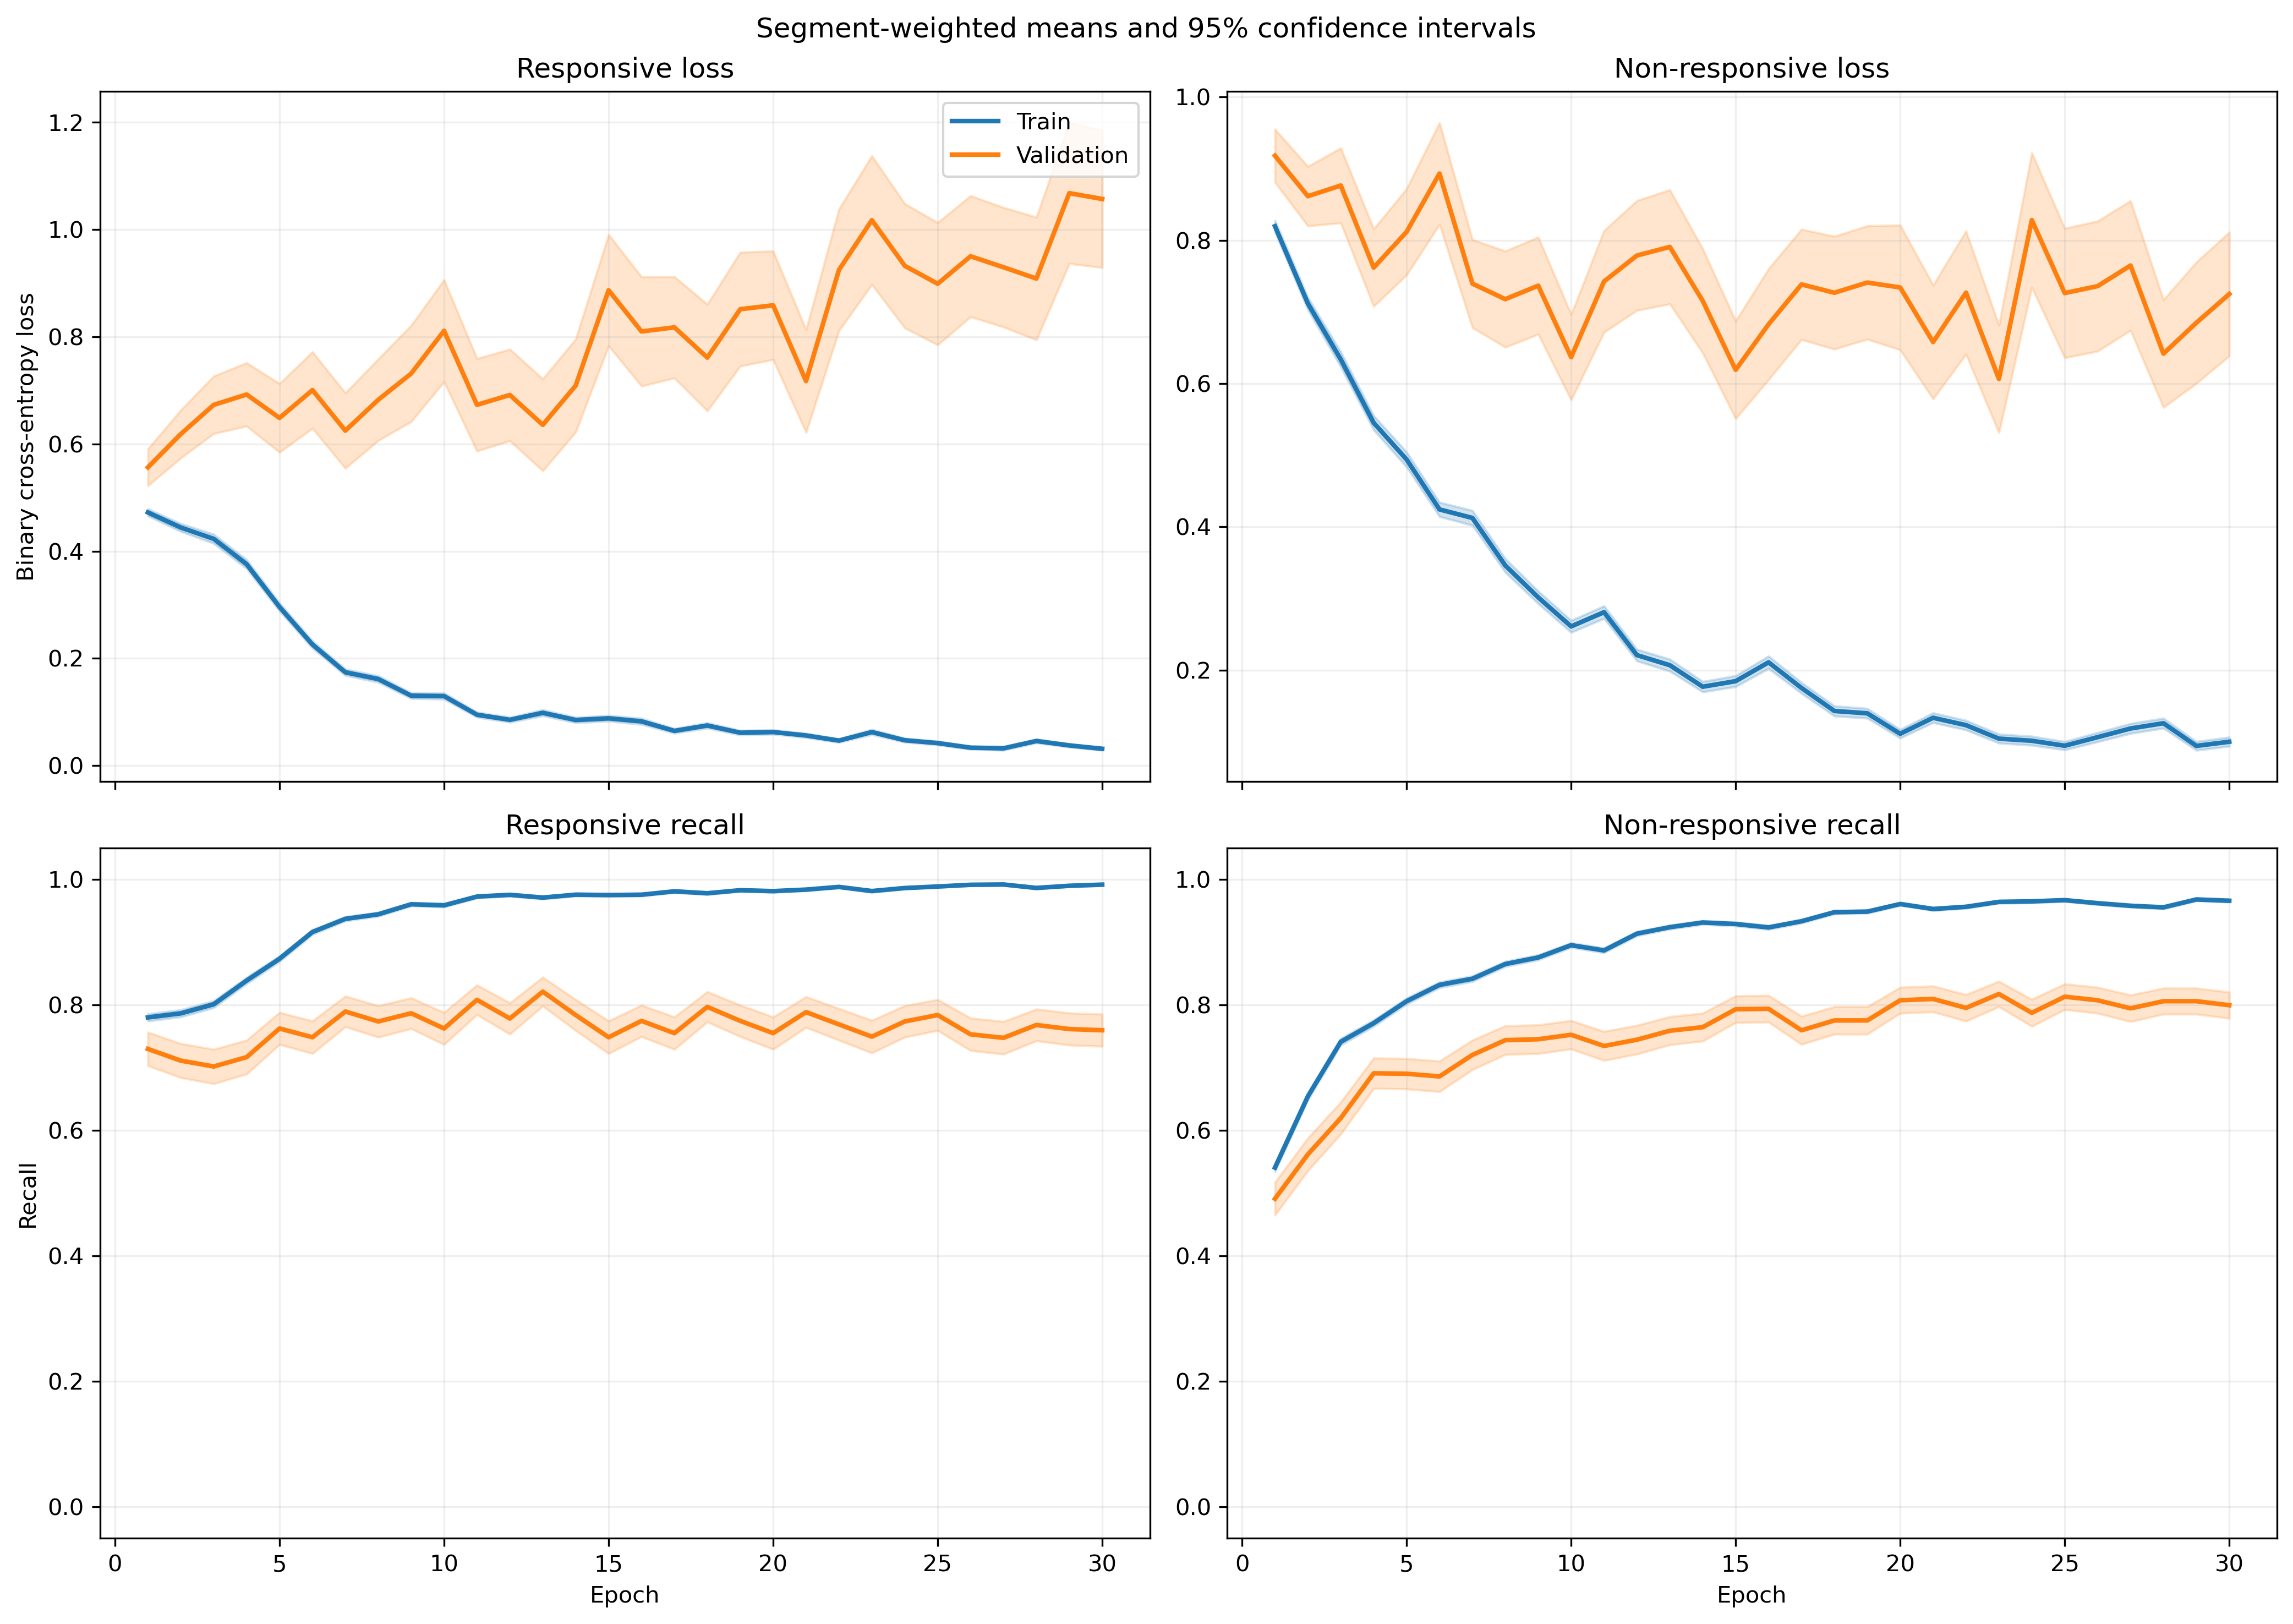

The table this chart was drawn from, first rows:
fold, epoch, split, r_loss, r_loss_count, r_loss_sum, r_loss_sum_sq, r_recall, r_recall_count, r_recall_sum, r_recall_sum_sq, nr_loss, nr_loss_count, nr_loss_sum, nr_loss_sum_sq, nr_recall, nr_recall_count, nr_recall_sum, nr_recall_sum_sq
1, 1, train, 0.5042, 1063, 535.9, 485.9, 0.7629, 1063, 811.0, 811.0, 0.7812, 1401, 1094, 1362, 0.556, 1401, 779.0, 779.0
1, 1, validation, 0.1321, 10, 1.321, 0.2523, 1.0, 10, 10.0, 10.0, , 0, 0.0, 0.0, , 0, 0.0, 0.0
1, 2, train, 0.4336, 1063, 461, 531.2, 0.8006, 1063, 851.0, 851.0, 0.6902, 1401, 967, 1440, 0.6667, 1401, 934.0, 934.0
1, 2, validation, 0.09204, 10, 0.9204, 0.1171, 1.0, 10, 10.0, 10.0, , 0, 0.0, 0.0, , 0, 0.0, 0.0
1, 3, train, 0.4023, 1063, 427.7, 578.3, 0.8128, 1063, 864.0, 864.0, 0.6134, 1401, 859.3, 1663, 0.7659, 1401, 1073, 1073
1, 3, validation, 0.04923, 10, 0.4923, 0.04688, 1.0, 10, 10.0, 10.0, , 0, 0.0, 0.0, , 0, 0.0, 0.0
1, 4, train, 0.3443, 1063, 366, 507.8, 0.8523, 1063, 906.0, 906.0, 0.5524, 1401, 774, 1556, 0.7794, 1401, 1092, 1092
1, 4, validation, 0.05893, 10, 0.5893, 0.1204, 1.0, 10, 10.0, 10.0, , 0, 0.0, 0.0, , 0, 0.0, 0.0
1, 5, train, 0.2845, 1063, 302.4, 340.6, 0.8824, 1063, 938.0, 938.0, 0.4545, 1401, 636.8, 1133, 0.8237, 1401, 1154, 1154
1, 5, validation, 0.06634, 10, 0.6634, 0.1699, 1.0, 10, 10.0, 10.0, , 0, 0.0, 0.0, , 0, 0.0, 0.0
1, 6, train, 0.2451, 1063, 260.6, 232.8, 0.9106, 1063, 968.0, 968.0, 0.3265, 1401, 457.4, 655.5, 0.8494, 1401, 1190, 1190
1, 6, validation, 0.1395, 10, 1.395, 0.5381, 1.0, 10, 10.0, 10.0, , 0, 0.0, 0.0, , 0, 0.0, 0.0
1, 7, train, 0.1604, 1063, 170.6, 205.6, 0.9379, 1063, 997.0, 997.0, 0.3607, 1401, 505.3, 1138, 0.8494, 1401, 1190, 1190
1, 7, validation, 0.01683, 10, 0.1683, 0.005144, 1.0, 10, 10.0, 10.0, , 0, 0.0, 0.0, , 0, 0.0, 0.0
1, 8, train, 0.1772, 1063, 188.4, 315.6, 0.9483, 1063, 1008, 1008, 0.2466, 1401, 345.5, 671.4, 0.8986, 1401, 1259, 1259
1, 8, validation, 0.02399, 10, 0.2399, 0.0141, 1.0, 10, 10.0, 10.0, , 0, 0.0, 0.0, , 0, 0.0, 0.0
1, 9, train, 0.094, 1063, 99.92, 145.1, 0.9774, 1063, 1039, 1039, 0.2877, 1401, 403.1, 854.3, 0.8765, 1401, 1228, 1228
1, 9, validation, 0.01795, 10, 0.1795, 0.005255, 1.0, 10, 10.0, 10.0, , 0, 0.0, 0.0, , 0, 0.0, 0.0
1, 10, train, 0.08284, 1063, 88.06, 128.6, 0.9755, 1063, 1037, 1037, 0.262, 1401, 367.1, 842.1, 0.8929, 1401, 1251, 1251
1, 10, validation, 0.01145, 10, 0.1145, 0.002504, 1.0, 10, 10.0, 10.0, , 0, 0.0, 0.0, , 0, 0.0, 0.0
1, 11, train, 0.07767, 1063, 82.57, 122.3, 0.9812, 1063, 1043, 1043, 0.1969, 1401, 275.9, 674.9, 0.93, 1401, 1303, 1303
1, 11, validation, 0.0147, 10, 0.147, 0.004571, 1.0, 10, 10.0, 10.0, , 0, 0.0, 0.0, , 0, 0.0, 0.0
1, 12, train, 0.1256, 1063, 133.5, 119.6, 0.9567, 1063, 1017, 1017, 0.2922, 1401, 409.4, 763.3, 0.8687, 1401, 1217, 1217
1, 12, validation, 0.03627, 10, 0.3627, 0.04209, 1.0, 10, 10.0, 10.0, , 0, 0.0, 0.0, , 0, 0.0, 0.0
1, 13, train, 0.08971, 1063, 95.36, 105.3, 0.9699, 1063, 1031, 1031, 0.2038, 1401, 285.5, 617.9, 0.9215, 1401, 1291, 1291
1, 13, validation, 0.01307, 10, 0.1307, 0.004356, 1.0, 10, 10.0, 10.0, , 0, 0.0, 0.0, , 0, 0.0, 0.0
1, 14, train, 0.06713, 1063, 71.36, 93.36, 0.984, 1063, 1046, 1046, 0.1703, 1401, 238.5, 531.6, 0.9343, 1401, 1309, 1309
1, 14, validation, 0.004337, 10, 0.04337, 0.0002286, 1.0, 10, 10.0, 10.0, , 0, 0.0, 0.0, , 0, 0.0, 0.0
1, 15, train, 0.07934, 1063, 84.34, 109.5, 0.9737, 1063, 1035, 1035, 0.1608, 1401, 225.2, 563.7, 0.9429, 1401, 1321, 1321
1, 15, validation, 0.006633, 10, 0.06633, 0.001862, 1.0, 10, 10.0, 10.0, , 0, 0.0, 0.0, , 0, 0.0, 0.0
1, 16, train, 0.03322, 1063, 35.31, 57.4, 0.9944, 1063, 1057, 1057, 0.1994, 1401, 279.3, 807.7, 0.9308, 1401, 1304, 1304
1, 16, validation, 0.002229, 10, 0.02229, 6.818698420829605e-05, 1.0, 10, 10.0, 10.0, , 0, 0.0, 0.0, , 0, 0.0, 0.0
1, 17, train, 0.1206, 1063, 128.2, 292.4, 0.9643, 1063, 1025, 1025, 0.1239, 1401, 173.5, 433.7, 0.95, 1401, 1331, 1331
1, 17, validation, 0.005561, 10, 0.05561, 0.0004607, 1.0, 10, 10.0, 10.0, , 0, 0.0, 0.0, , 0, 0.0, 0.0
1, 18, train, 0.05557, 1063, 59.08, 62.86, 0.9878, 1063, 1050, 1050, 0.1312, 1401, 183.8, 432.8, 0.9529, 1401, 1335, 1335
1, 18, validation, 0.006378, 10, 0.06378, 0.0006728, 1.0, 10, 10.0, 10.0, , 0, 0.0, 0.0, , 0, 0.0, 0.0
1, 19, train, 0.08176, 1063, 86.91, 99.78, 0.9699, 1063, 1031, 1031, 0.0818, 1401, 114.6, 236.1, 0.9665, 1401, 1354, 1354
1, 19, validation, 0.04173, 10, 0.4173, 0.1256, 1.0, 10, 10.0, 10.0, , 0, 0.0, 0.0, , 0, 0.0, 0.0
1, 20, train, 0.04033, 1063, 42.87, 24.18, 0.9887, 1063, 1051, 1051, 0.1244, 1401, 174.2, 404.6, 0.955, 1401, 1338, 1338
1, 20, validation, 0.006107, 10, 0.06107, 0.001315, 1.0, 10, 10.0, 10.0, , 0, 0.0, 0.0, , 0, 0.0, 0.0
1, 21, train, 0.08523, 1063, 90.6, 185.9, 0.9746, 1063, 1036, 1036, 0.1118, 1401, 156.7, 426.5, 0.96, 1401, 1345, 1345
1, 21, validation, 0.002913, 10, 0.02913, 0.0001207, 1.0, 10, 10.0, 10.0, , 0, 0.0, 0.0, , 0, 0.0, 0.0
1, 22, train, 0.04685, 1063, 49.8, 24.48, 0.9887, 1063, 1051, 1051, 0.2218, 1401, 310.8, 758.8, 0.9208, 1401, 1290, 1290
1, 22, validation, 0.003271, 10, 0.03271, 0.0002481, 1.0, 10, 10.0, 10.0, , 0, 0.0, 0.0, , 0, 0.0, 0.0
1, 23, train, 0.05233, 1063, 55.63, 83.88, 0.9821, 1063, 1044, 1044, 0.1015, 1401, 142.2, 368.3, 0.965, 1401, 1352, 1352
1, 23, validation, 0.001756, 10, 0.01756, 5.766879166912986e-05, 1.0, 10, 10.0, 10.0, , 0, 0.0, 0.0, , 0, 0.0, 0.0
1, 24, train, 0.02822, 1063, 30, 14.46, 0.9934, 1063, 1056, 1056, 0.08545, 1401, 119.7, 307.1, 0.9672, 1401, 1355, 1355
1, 24, validation, 0.001973, 10, 0.01973, 8.193124995159451e-05, 1.0, 10, 10.0, 10.0, , 0, 0.0, 0.0, , 0, 0.0, 0.0
1, 25, train, 0.03479, 1063, 36.98, 20.66, 0.9925, 1063, 1055, 1055, 0.1137, 1401, 159.3, 378, 0.9593, 1401, 1344, 1344
1, 25, validation, 0.002409, 10, 0.02409, 0.0002016, 1.0, 10, 10.0, 10.0, , 0, 0.0, 0.0, , 0, 0.0, 0.0
1, 26, train, 0.02151, 1063, 22.87, 12.44, 0.9953, 1063, 1058, 1058, 0.09481, 1401, 132.8, 425.3, 0.9672, 1401, 1355, 1355
1, 26, validation, 0.0009746, 10, 0.009746, 1.6859806464708527e-05, 1.0, 10, 10.0, 10.0, , 0, 0.0, 0.0, , 0, 0.0, 0.0
1, 27, train, 0.02898, 1063, 30.81, 15.07, 0.9934, 1063, 1056, 1056, 0.1011, 1401, 141.6, 332.6, 0.9615, 1401, 1347, 1347
1, 27, validation, 0.00233, 10, 0.0233, 7.496450962207746e-05, 1.0, 10, 10.0, 10.0, , 0, 0.0, 0.0, , 0, 0.0, 0.0
1, 28, train, 0.02371, 1063, 25.21, 31.5, 0.9934, 1063, 1056, 1056, 0.1347, 1401, 188.7, 505.3, 0.9479, 1401, 1328, 1328
1, 28, validation, 0.000997, 10, 0.00997, 1.3470318663166836e-05, 1.0, 10, 10.0, 10.0, , 0, 0.0, 0.0, , 0, 0.0, 0.0
1, 29, train, 0.0332, 1063, 35.29, 24.62, 0.9944, 1063, 1057, 1057, 0.0678, 1401, 94.98, 237.2, 0.9757, 1401, 1367, 1367
1, 29, validation, 0.001642, 10, 0.01642, 5.641659436150803e-05, 1.0, 10, 10.0, 10.0, , 0, 0.0, 0.0, , 0, 0.0, 0.0
1, 30, train, 0.03711, 1063, 39.45, 71.7, 0.9897, 1063, 1052, 1052, 0.06377, 1401, 89.34, 293.7, 0.9786, 1401, 1371, 1371
1, 30, validation, 0.000434, 10, 0.00434, 3.0398953185795108e-06, 1.0, 10, 10.0, 10.0, , 0, 0.0, 0.0, , 0, 0.0, 0.0
... 1,140 more rows
